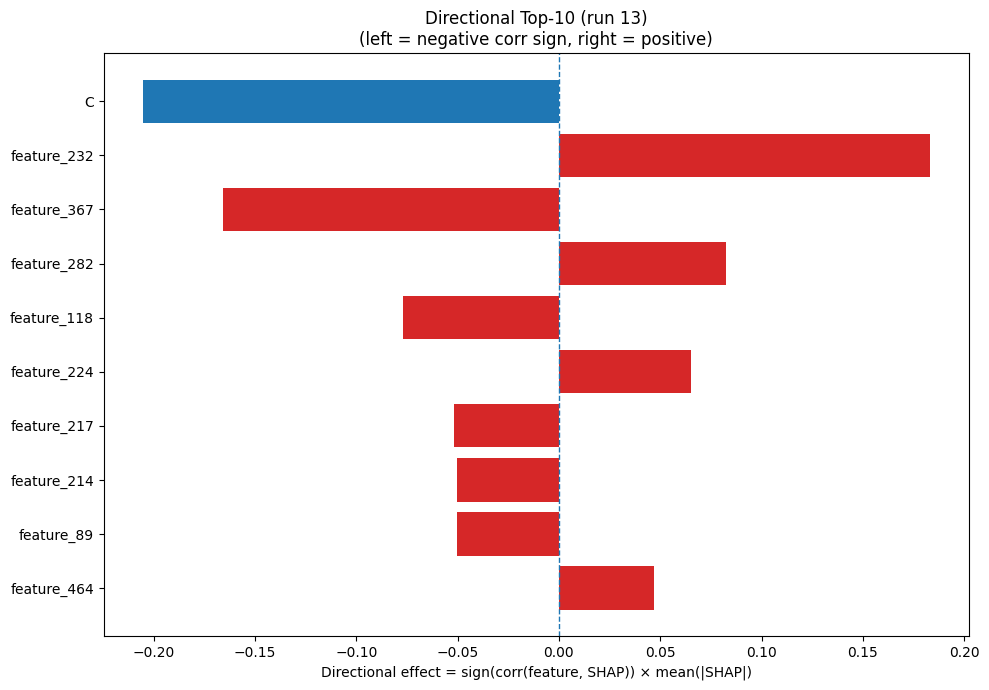

The table this chart was drawn from, first rows:
Index, Feature, CorrSign, MeanAbsSHAP, DirectionalEffect
1, C, -1.0, 0.2052, -0.2052
232, feature_232, 1.0, 0.1829, 0.1829
367, feature_367, -1.0, 0.1655, -0.1655
282, feature_282, 1.0, 0.08262, 0.08262
118, feature_118, -1.0, 0.0769, -0.0769
224, feature_224, 1.0, 0.06503, 0.06503
217, feature_217, -1.0, 0.05159, -0.05159
214, feature_214, -1.0, 0.05054, -0.05054
89, feature_89, -1.0, 0.05009, -0.05009
464, feature_464, 1.0, 0.04705, 0.04705
45, feature_45, 1.0, 0.04178, 0.04178
166, feature_166, -1.0, 0.03847, -0.03847
6, H, -1.0, 0.03825, -0.03825
200, feature_200, 1.0, 0.03778, 0.03778
148, feature_148, 1.0, 0.03754, 0.03754
116, feature_116, -1.0, 0.03617, -0.03617
466, feature_466, -1.0, 0.03596, -0.03596
220, feature_220, -1.0, 0.03571, -0.03571
78, feature_78, -1.0, 0.03511, -0.03511
181, feature_181, 1.0, 0.03137, 0.03137
325, feature_325, -1.0, 0.03122, -0.03122
101, feature_101, 1.0, 0.02991, 0.02991
146, feature_146, 1.0, 0.02923, 0.02923
111, feature_111, 1.0, 0.02909, 0.02909
406, feature_406, -1.0, 0.02888, -0.02888
427, feature_427, 1.0, 0.02798, 0.02798
439, feature_439, 1.0, 0.02653, 0.02653
216, feature_216, -1.0, 0.02503, -0.02503
126, feature_126, -1.0, 0.02322, -0.02322
233, feature_233, 1.0, 0.02259, 0.02259
479, feature_479, 1.0, 0.02236, 0.02236
98, feature_98, -1.0, 0.02218, -0.02218
157, feature_157, 1.0, 0.02201, 0.02201
351, feature_351, 1.0, 0.0207, 0.0207
43, feature_43, -1.0, 0.02067, -0.02067
361, feature_361, 1.0, 0.02066, 0.02066
136, feature_136, -1.0, 0.02032, -0.02032
5, G, 1.0, 0.02026, 0.02026
327, feature_327, 1.0, 0.01921, 0.01921
316, feature_316, -1.0, 0.01893, -0.01893
326, feature_326, 1.0, 0.01833, 0.01833
383, feature_383, 1.0, 0.01821, 0.01821
87, feature_87, 1.0, 0.01789, 0.01789
356, feature_356, 1.0, 0.01737, 0.01737
112, feature_112, -1.0, 0.01732, -0.01732
443, feature_443, -1.0, 0.01715, -0.01715
174, feature_174, 1.0, 0.01654, 0.01654
311, feature_311, -1.0, 0.0165, -0.0165
0, A, 1.0, 0.01615, 0.01615
417, feature_417, 1.0, 0.01596, 0.01596
393, feature_393, -1.0, 0.01594, -0.01594
160, feature_160, -1.0, 0.01578, -0.01578
22, SS3_C, -1.0, 0.0156, -0.0156
210, feature_210, 1.0, 0.01526, 0.01526
3, E, 1.0, 0.01522, 0.01522
107, feature_107, 1.0, 0.01402, 0.01402
142, feature_142, 1.0, 0.01364, 0.01364
401, feature_401, 1.0, 0.01349, 0.01349
202, feature_202, 1.0, 0.01325, 0.01325
114, feature_114, -1.0, 0.01321, -0.01321
... 420 more rows
